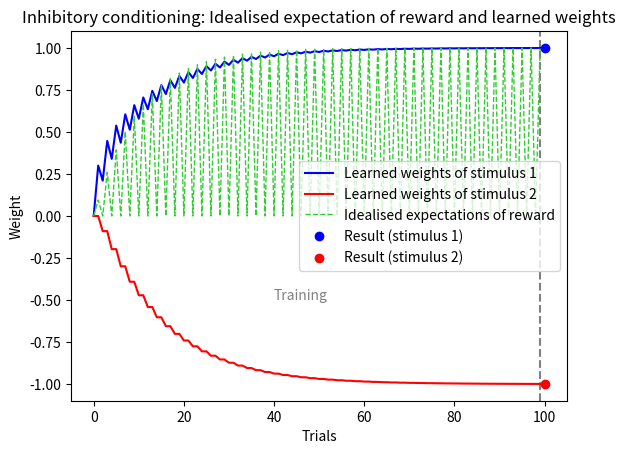

Here is the Python script that generated this plot:
import numpy as np
import matplotlib.pyplot as plt

## INHIBITORY CONDITIONING

s1 = np.ones(100)                 # stimulus 1
s2 = np.array([1,0] * 50)         # stimulus 2
rewards = np.array([0,1] * 50)    # rewards

expectations = np.array([0,1] * 50) * (1 - np.exp(-0.1 * np.arange(100)))   # idealised expectation of reward

w1 = np.empty(100)      # weight array for stimulus 1
w2 = np.empty(100)      # weight array for stimulus 2
w1[0], w2[0] = 0, 0     # initial weights

e = 0.3                 # learning rate

# learning loop
for i in range(1, len(s1)):
    v = w1[i-1] * s1[i] + w2[i-1] * s2[i]       # prediction
    d = rewards[i] - v                          # error

    # updating weights with Rescorla-Wagner rule
    w1[i] = w1[i-1] + e * d * s1[i]
    w2[i] = w2[i-1] + e * d * s2[i]

# plotting
plt.axvline(99, color="grey", linestyle="dashed")
plt.plot(w1, color="blue", label="Learned weights of stimulus 1")
plt.plot(w2, color="red", label="Learned weights of stimulus 2")
plt.plot(expectations, color="limegreen", linestyle="dashed", linewidth="1", label="Idealised expectations of reward")
plt.plot(100, w1[-1], "ro", color="blue", label="Result (stimulus 1)")
plt.plot(100, w2[-1], "ro", color="red", label="Result (stimulus 2)")
plt.text(40, -0.5, "Training", color="grey")
plt.title("Inhibitory conditioning: Idealised expectation of reward and learned weights")
plt.xlabel("Trials")
plt.ylabel("Weight")
plt.legend(loc="best")

plt.show()